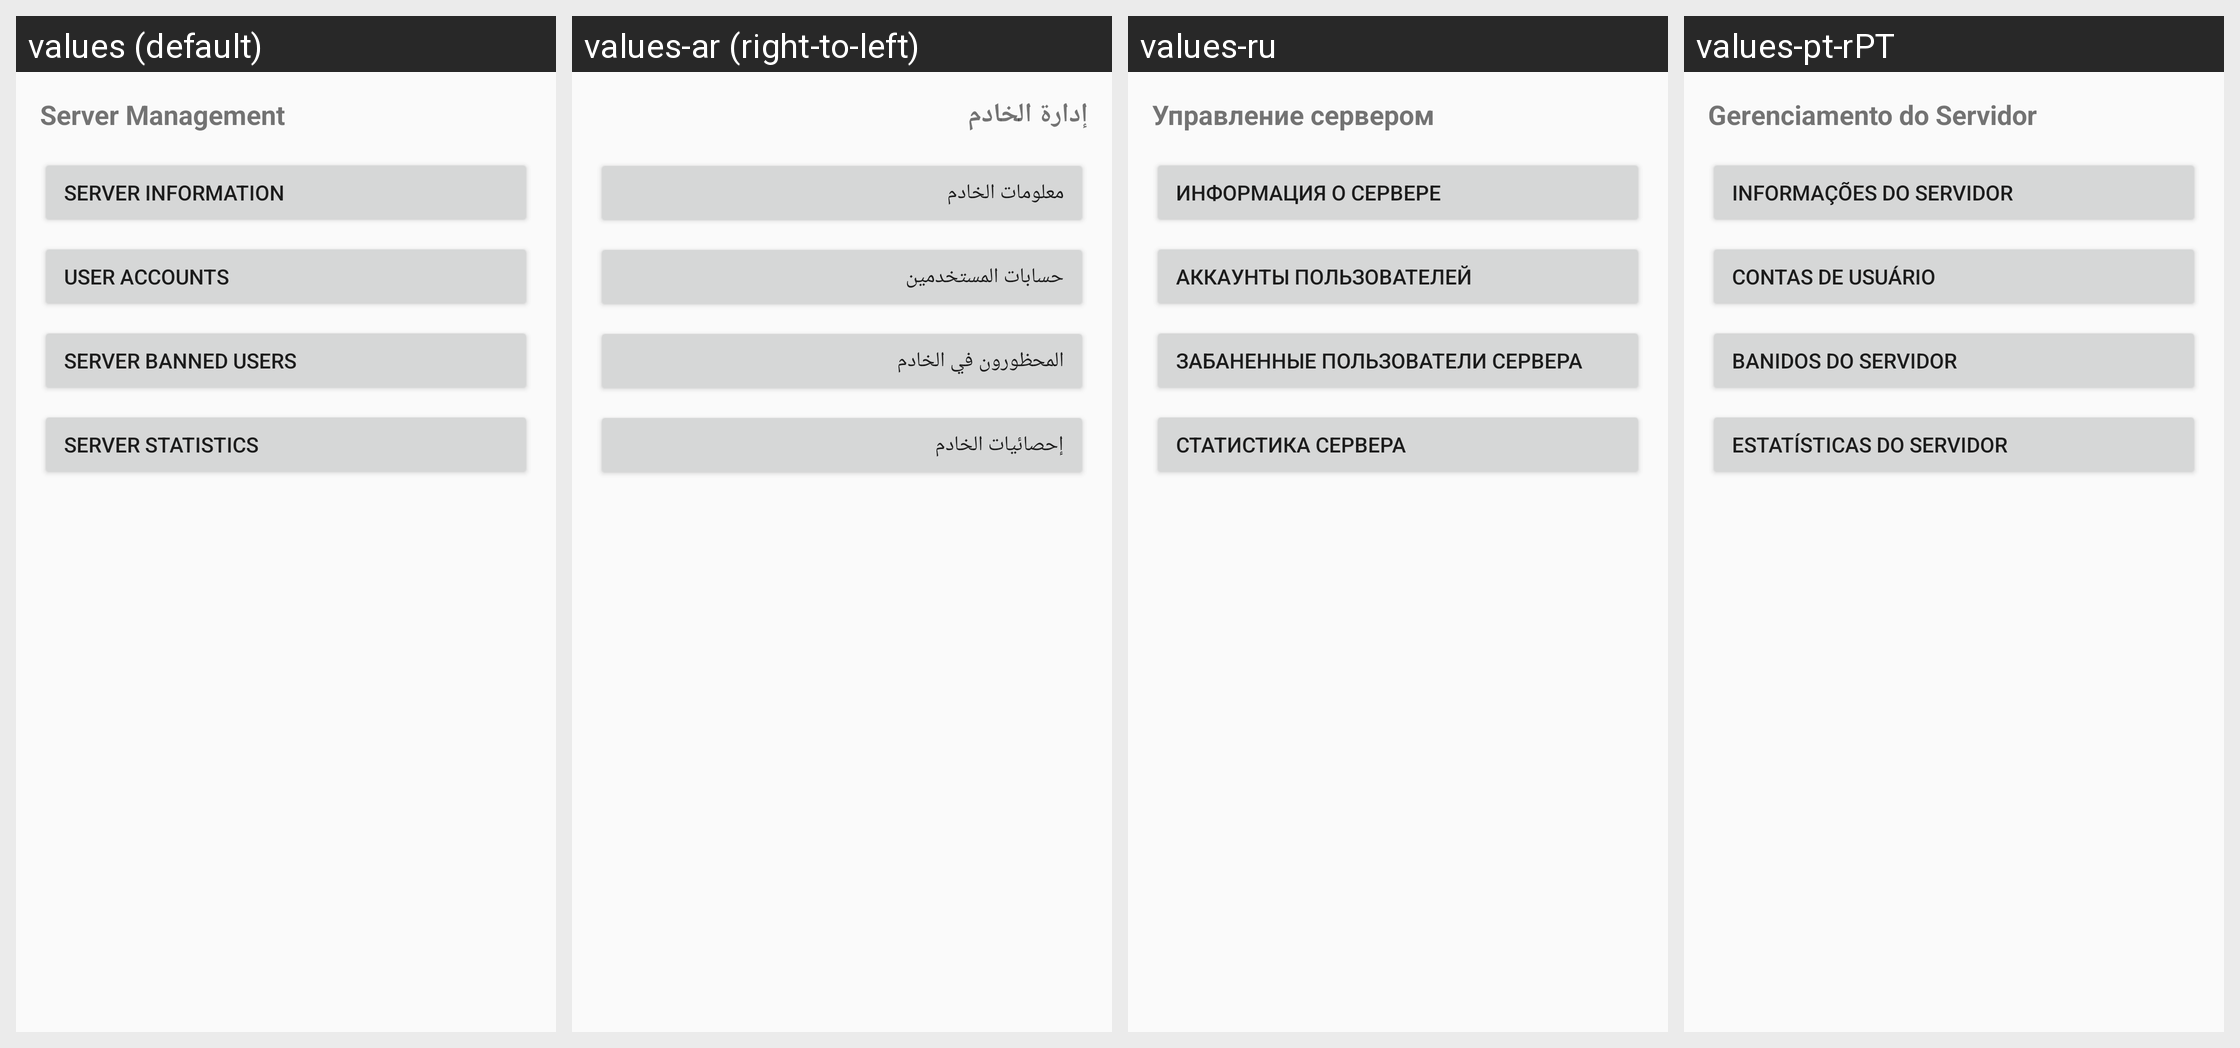

The same Android screen rendered under several of its app's locales, left to right. List the strings drawn on it with the default value and each locale's translation.
Android screen res/layout/fragment_main_management.xml rendered under 4 locales, left to right: values (default), values-ar (right-to-left), values-ru, values-pt-rPT. Device: Nexus 5 (rendered at 1080×1920; each locale shown at half size, 540×960, under a caption strip naming it); theme AppTheme.
Other locales in the repository, not shown: values-ar-rIQ, values-bg, values-es, values-es-rES, values-fa, values-in, values-pl, values-pt, values-pt-rBR, values-zh-rCN, values-zh-rTW.
Strings drawn on this screen, with the default value and each locale's value (text and hints the layout hard-codes, and strings that could not be matched under every locale, appear in the picture but are not listed):

title_section_management
  values: Server Management
  values-ar: إدارة الخادم
  values-ru: Управление сервером
  values-pt-rPT: Gerenciamento do Servidor

pref_title_server_info
  values: Server Information
  values-ar: معلومات الخادم
  values-ru: Информация о сервере
  values-pt-rPT: Informações do servidor

action_server_banned_users
  values: Server Banned Users
  values-ar: المحظورون في الخادم
  values-ru: Забаненные пользователи сервера
  values-pt-rPT: Banidos do servidor

action_server_stats
  values: Server Statistics
  values-ar: إحصائيات الخادم
  values-ru: Статистика сервера
  values-pt-rPT: Estatísticas do servidor
